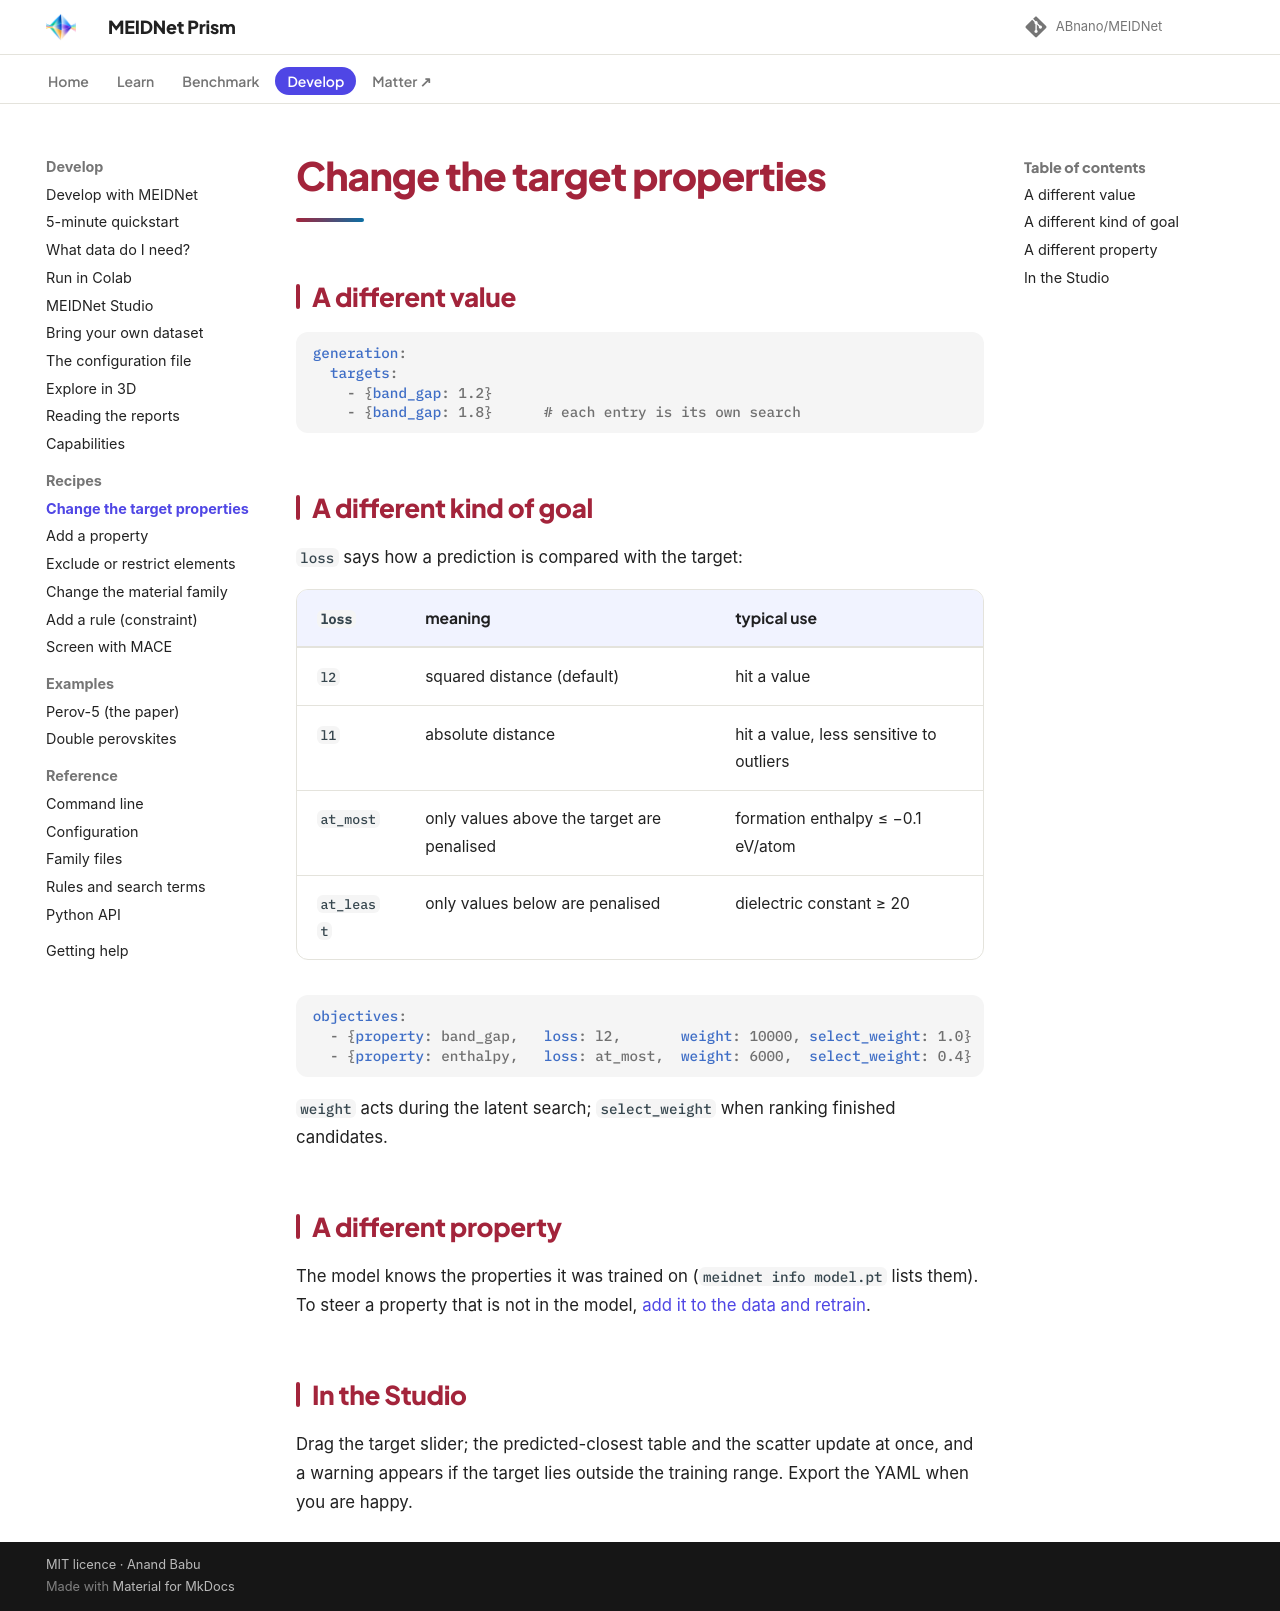

repository: ABnano/MEIDNet · page: recipes/change-targets.html · generator: mkdocs

# Change the target properties

## A different value

```yaml
generation:
  targets:
    - {band_gap: 1.2}
    - {band_gap: 1.8}      # each entry is its own search
```

## A different kind of goal

`loss` says how a prediction is compared with the target:

| `loss` | meaning | typical use |
|---|---|---|
| `l2` | squared distance (default) | hit a value |
| `l1` | absolute distance | hit a value, less sensitive to outliers |
| `at_most` | only values above the target are penalised | formation enthalpy ≤ −0.1 eV/atom |
| `at_least` | only values below are penalised | dielectric constant ≥ 20 |

```yaml
objectives:
  - {property: band_gap,   loss: l2,       weight: 10000, select_weight: 1.0}
  - {property: enthalpy,   loss: at_most,  weight: 6000,  select_weight: 0.4}
```

`weight` acts during the latent search; `select_weight` when ranking finished candidates.

## A different property

The model knows the properties it was trained on (`meidnet info model.pt` lists them). To steer a property that
is not in the model, [add it to the data and retrain](add-property.md).

## In the Studio

Drag the target slider; the predicted-closest table and the scatter update at once, and a warning appears if
the target lies outside the training range. Export the YAML when you are happy.
